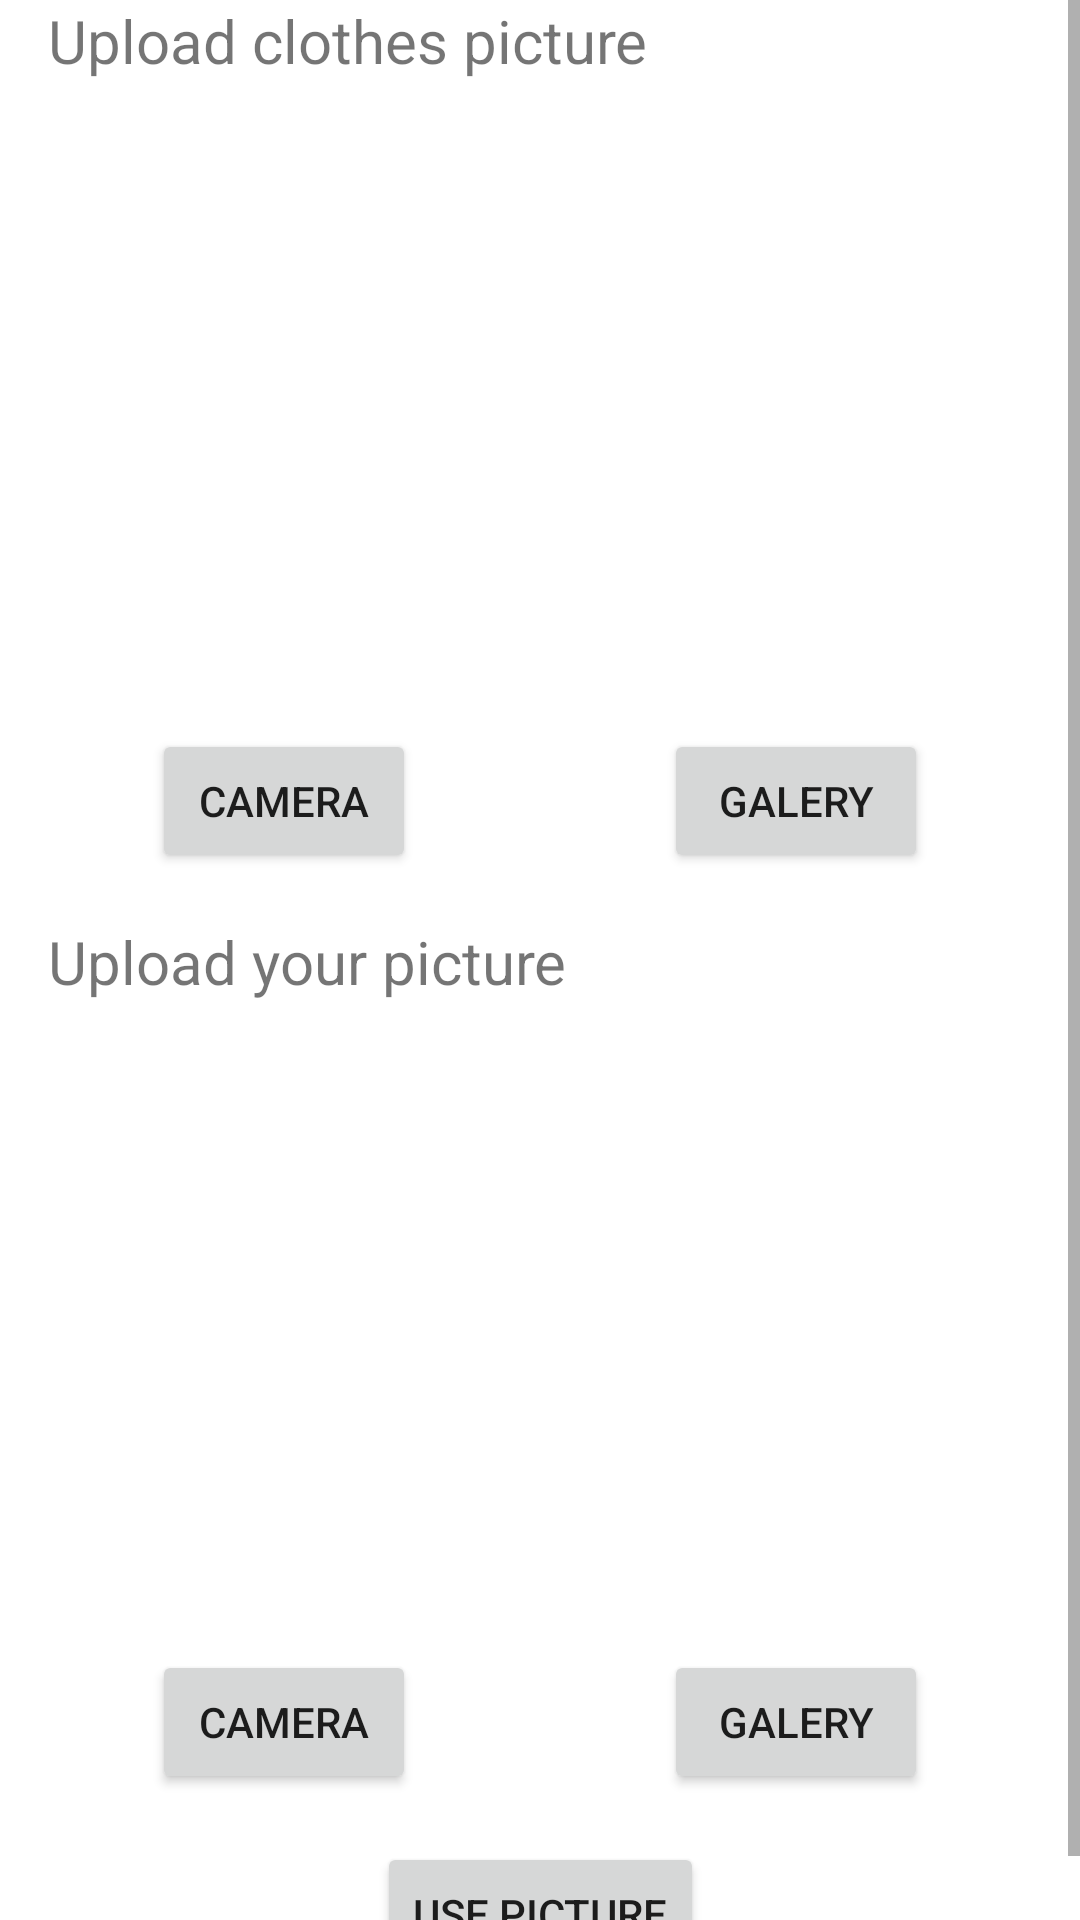

Layout XML and referenced resources for this Android screen:
<!-- AndroidManifest.xml: application theme Theme.ProjectCapstone -->
<!-- res/layout/fragment_tryon.xml -->
<?xml version="1.0" encoding="utf-8"?>
<ScrollView xmlns:android="http://schemas.android.com/apk/res/android"
    xmlns:app="http://schemas.android.com/apk/res-auto"
    xmlns:tools="http://schemas.android.com/tools"
    android:layout_width="match_parent"
    android:layout_height="match_parent"
    tools:context=".ui.tryon.TryonFragment">

    <androidx.constraintlayout.widget.ConstraintLayout
        android:layout_width="match_parent"
        android:layout_height="match_parent">

        <TextView
            android:id="@+id/tv_upload"
            android:layout_width="match_parent"
            android:layout_height="wrap_content"
            android:layout_marginStart="16dp"
            android:layout_marginBottom="16dp"
            android:text="Upload clothes picture"
            android:textSize="20sp"
            app:layout_constraintStart_toStartOf="parent"
            app:layout_constraintTop_toTopOf="parent"
            app:layout_constraintBottom_toTopOf="@id/imgPreviewClothes"/>

        <ImageView
            android:id="@+id/imgPreviewClothes"
            android:layout_width="0dp"
            android:layout_height="200dp"
            android:layout_marginHorizontal="16dp"
            android:src="@drawable/baseline_image_24"
            app:layout_constraintEnd_toEndOf="parent"
            app:layout_constraintStart_toStartOf="parent"
            app:layout_constraintTop_toBottomOf="@id/tv_upload" />

        <Button
            android:id="@+id/btnOpenCamera"
            android:layout_width="wrap_content"
            android:layout_height="wrap_content"
            android:layout_marginHorizontal="32dp"
            android:layout_marginTop="16dp"
            android:text="Camera"
            android:translationZ="0dp"
            app:layout_constraintStart_toStartOf="parent"
            app:layout_constraintEnd_toStartOf="@id/btnOpenGallery"
            app:layout_constraintTop_toBottomOf="@+id/imgPreviewClothes" />

        <Button
            android:id="@+id/btnOpenGallery"
            android:text="Galery"
            android:layout_width="wrap_content"
            android:layout_height="wrap_content"
            android:layout_marginHorizontal="32dp"
            android:layout_marginTop="16dp"
            android:translationZ="0dp"
            app:layout_constraintEnd_toEndOf="parent"
            app:layout_constraintStart_toEndOf="@id/btnOpenCamera"
            app:layout_constraintTop_toBottomOf="@id/imgPreviewClothes" />

        <TextView
            android:id="@+id/tv_upload2"
            android:layout_width="wrap_content"
            android:layout_height="wrap_content"
            android:layout_marginStart="16dp"
            android:layout_marginTop="16dp"
            android:layout_marginEnd="8dp"
            android:layout_marginBottom="16dp"
            android:text="Upload your picture"
            android:textSize="20sp"
            app:layout_constraintStart_toStartOf="parent"
            app:layout_constraintTop_toBottomOf="@id/btnOpenGallery" />

        <ImageView
            android:id="@+id/imgPreview"
            android:layout_width="0dp"
            android:layout_height="200dp"
            android:layout_marginHorizontal="16dp"
            android:src="@drawable/baseline_image_24"
            app:layout_constraintEnd_toEndOf="parent"
            app:layout_constraintStart_toStartOf="parent"
            app:layout_constraintTop_toBottomOf="@id/tv_upload2" />

        <Button
            android:id="@+id/btnOpenCamera2"
            android:layout_width="wrap_content"
            android:layout_height="wrap_content"
            android:layout_marginHorizontal="32dp"
            android:layout_marginTop="16dp"
            android:text="Camera"
            android:translationZ="0dp"
            app:layout_constraintStart_toStartOf="parent"
            app:layout_constraintEnd_toStartOf="@id/btnOpenGallery2"
            app:layout_constraintTop_toBottomOf="@+id/imgPreview" />

        <Button
            android:id="@+id/btnOpenGallery2"
            android:text="Galery"
            android:layout_width="wrap_content"
            android:layout_height="wrap_content"
            android:layout_marginHorizontal="32dp"
            android:layout_marginTop="16dp"
            android:translationZ="0dp"
            app:layout_constraintEnd_toEndOf="parent"
            app:layout_constraintStart_toEndOf="@id/btnOpenCamera2"
            app:layout_constraintTop_toBottomOf="@id/imgPreview" />

        <Button
            android:id="@+id/btnUsePicture"
            android:layout_width="wrap_content"
            android:layout_height="wrap_content"
            android:layout_marginHorizontal="32dp"
            android:layout_marginTop="16dp"
            android:translationZ="0dp"
            android:text="Use Picture"
            android:gravity="center"
            app:layout_constraintEnd_toEndOf="parent"
            app:layout_constraintStart_toStartOf="parent"
            app:layout_constraintTop_toBottomOf="@id/btnOpenGallery2" />

    </androidx.constraintlayout.widget.ConstraintLayout>


</ScrollView>
<!-- resources referenced by this layout -->
<resources>
  <style name="Theme.ProjectCapstone" parent="Theme.MaterialComponents.DayNight.DarkActionBar">
          
          <item name="colorPrimary">@color/darkblue</item>
          <item name="colorPrimaryVariant">@color/darkblue</item>
          <item name="colorOnPrimary">@color/white</item>
          
          <item name="colorSecondary">@color/teal_200</item>
          <item name="colorSecondaryVariant">@color/teal_700</item>
          <item name="colorOnSecondary">@color/black</item>
          
          <item name="android:statusBarColor">?attr/colorPrimaryVariant</item>
          
      </style>
  <color name="darkblue">#032068</color>
  <color name="white">#FFFFFFFF</color>
  <color name="teal_200">#FF03DAC5</color>
  <color name="teal_700">#FF018786</color>
  <color name="black">#FF000000</color>
</resources>
